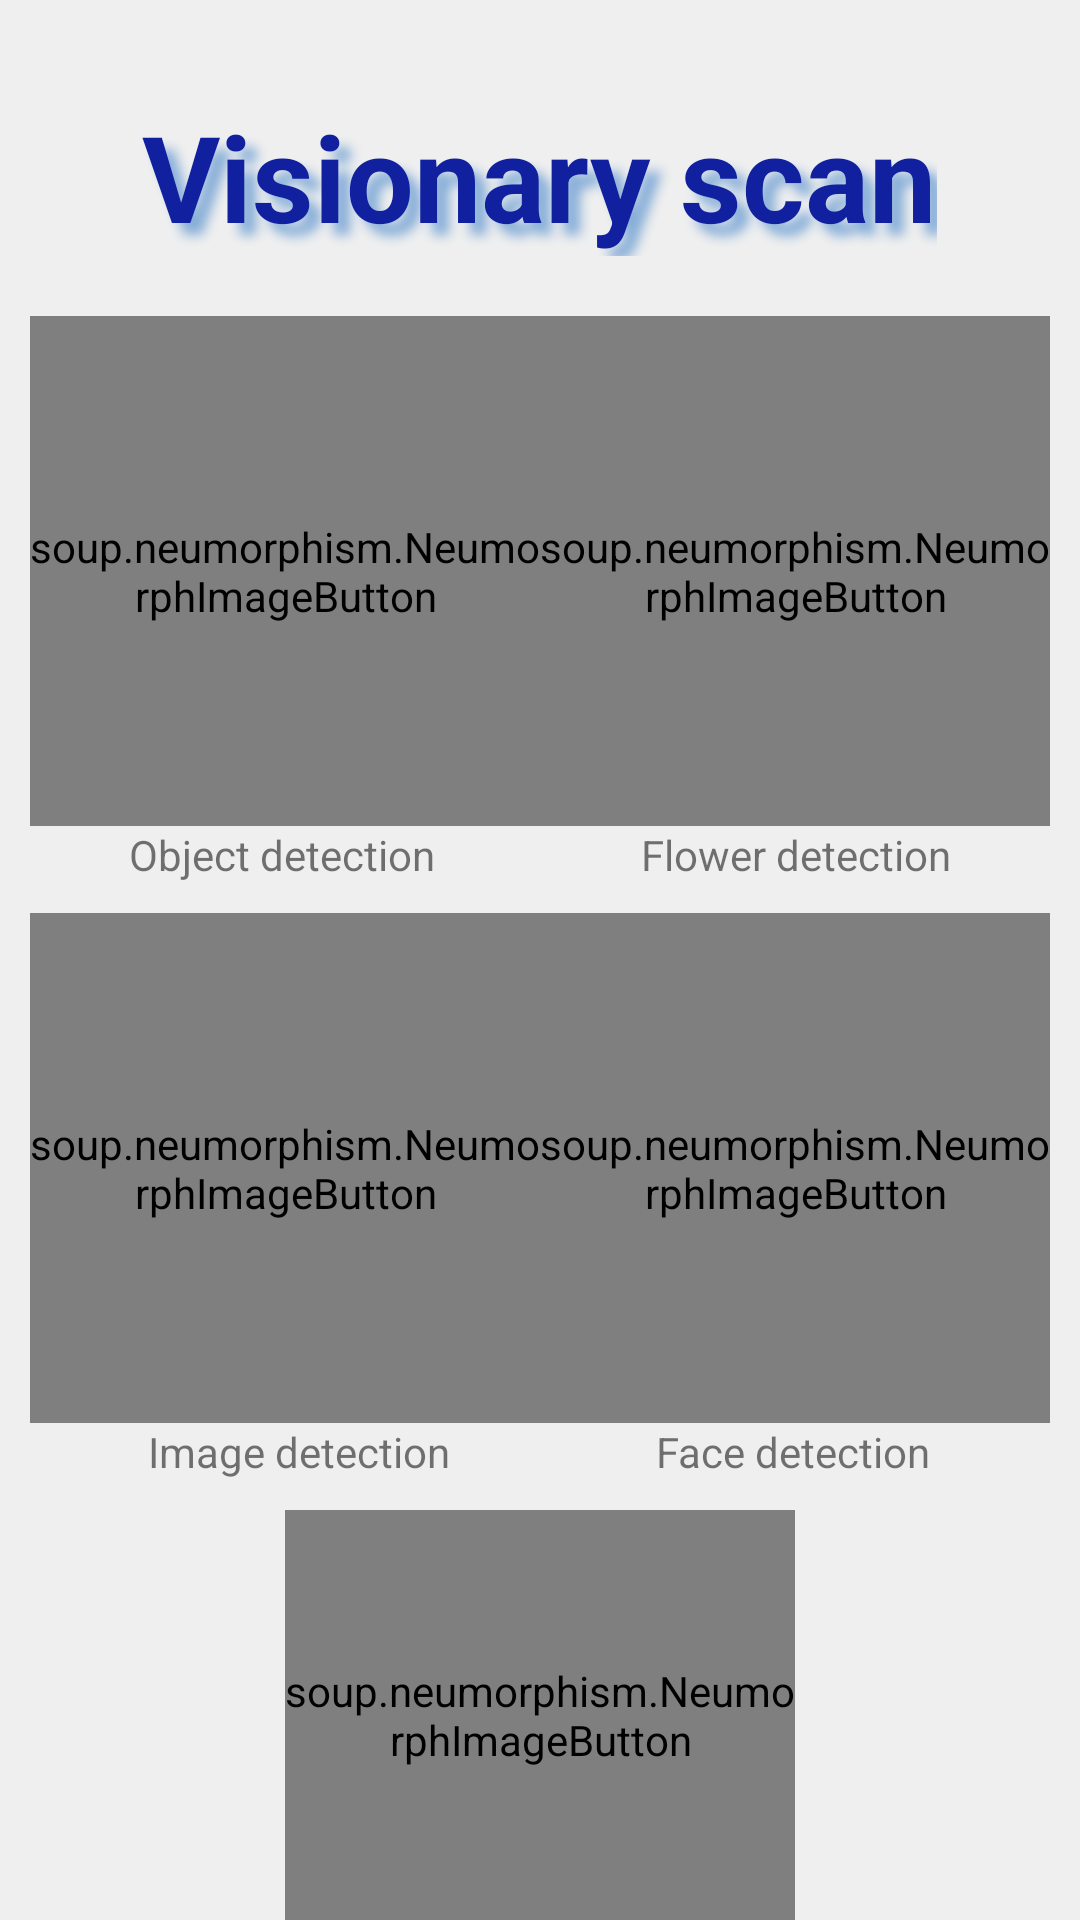

Android layout source for this screen:
<!-- AndroidManifest.xml: application theme Theme.ObjectDetection -->
<!-- res/layout/activity_main.xml -->
<?xml version="1.0" encoding="utf-8"?>

<LinearLayout xmlns:android="http://schemas.android.com/apk/res/android"
    xmlns:app="http://schemas.android.com/apk/res-auto"
    xmlns:tools="http://schemas.android.com/tools"
    android:layout_width="match_parent"
    android:layout_height="match_parent"
    android:background="#efefef"
    android:orientation="vertical"
    tools:context=".MainActivity">


    <TextView
        android:layout_width="wrap_content"
        android:layout_height="wrap_content"
        android:text="Visionary scan"
        android:textColor="#11209F"
        android:layout_gravity="center"
        android:textSize="40dp"
        android:textAlignment="center"
        android:layout_marginTop="32dp"
        android:shadowColor="#87AED8"
        android:shadowDx="12"
        android:shadowDy="12"
        android:shadowRadius="9"
        android:textStyle="bold"
       />

<LinearLayout
    android:layout_width="match_parent"
    android:layout_height="wrap_content"
    android:layout_marginTop="20dp"
    android:background="#efefef"
    android:gravity="center">

    <soup.neumorphism.NeumorphImageButton
        android:id="@+id/button"
        style="@style/Widget.Neumorph.Button"
        android:layout_width="170dp"
        android:layout_height="170dp"
        android:src="@drawable/newobjectdetection"
        android:onClick="onGotoImageActivity"

    />


    <soup.neumorphism.NeumorphImageButton
        android:id="@+id/button2"
        android:layout_width="170dp"
        android:layout_height="170dp"
        android:src="@drawable/newflower"
        style="@style/Widget.Neumorph.Button"
        android:onClick="onGotoFlowerActivity"
        />
</LinearLayout>
    <LinearLayout
        android:layout_width="match_parent"
        android:layout_height="wrap_content"
        android:orientation="horizontal"
        android:gravity="center">
        <TextView
            android:layout_width="wrap_content"
            android:layout_height="wrap_content"
            android:text="Object detection"
            android:layout_marginRight="6dp"
            />

        <TextView
            android:layout_width="wrap_content"
            android:layout_height="wrap_content"
            android:text="Flower detection"
            android:layout_marginLeft="62.55dp"/>
    </LinearLayout>

<LinearLayout
    android:layout_width="match_parent"
    android:layout_height="wrap_content"
    android:layout_marginTop="10dp"
    android:background="#efefef"
    android:gravity="center">

    <soup.neumorphism.NeumorphImageButton

        android:id="@+id/button3"
        android:layout_width="170dp"
        android:layout_height="170dp"
        android:src="@drawable/newimagedetection"
        style="@style/Widget.Neumorph.Button"
        android:onClick="onGotoObjectDetection"

        />

    <soup.neumorphism.NeumorphImageButton
        android:id="@+id/button4"
        android:layout_width="170dp"
        android:layout_height="170dp"
        android:src="@drawable/newfacedete"
        style="@style/Widget.Neumorph.Button"
        android:onClick="onGotoFaceDetection"
        />
</LinearLayout>
    <LinearLayout
        android:layout_width="match_parent"
        android:layout_height="wrap_content"
        android:orientation="horizontal"
        android:gravity="center">
        <TextView
            android:layout_width="wrap_content"
            android:layout_height="wrap_content"
            android:text="Image detection"
            android:layout_marginRight="6dp"
            />

        <TextView
            android:layout_width="wrap_content"
            android:layout_height="wrap_content"
            android:text="Face detection"
            android:layout_marginLeft="62.55dp"/>
    </LinearLayout>

<LinearLayout
        android:layout_width="match_parent"
        android:layout_height="wrap_content"
        android:layout_marginTop="10dp"
        android:background="#efefef"
        android:gravity="center">

    <soup.neumorphism.NeumorphImageButton
        android:id="@+id/button5"
        android:layout_width="170dp"
        android:layout_height="170dp"
        android:src="@drawable/newimageconverter"
        style="@style/Widget.Neumorph.Button"
        android:onClick="onGotoAudioClassification"
        />
</LinearLayout>
    <LinearLayout
        android:layout_width="match_parent"
        android:layout_height="wrap_content"
        android:orientation="horizontal"
        android:gravity="center">
        <TextView
            android:layout_width="wrap_content"
            android:layout_height="wrap_content"
            android:text="Image converter"/>

    </LinearLayout>
</LinearLayout>
<!-- resources referenced by this layout -->
<resources>
  <!-- drawable newflower: png bitmap (drawable, 16304 bytes) -->
  <!-- drawable newobjectdetection: png bitmap (drawable, 97083 bytes) -->
  <style name="Theme.ObjectDetection" parent="Theme.AppCompat.Light.NoActionBar">
          
          <item name="colorPrimary">@color/purple_500</item>
          <item name="colorPrimaryVariant">@color/purple_700</item>
          <item name="colorOnPrimary">@color/white</item>
          
          <item name="colorSecondary">@color/teal_200</item>
          <item name="colorSecondaryVariant">@color/teal_700</item>
          <item name="colorOnSecondary">@color/black</item>
          
          <item name="android:statusBarColor">@color/creamwhite</item>
          
      </style>
  <color name="purple_500">#FF6200EE</color>
  <color name="purple_700">#FF3700B3</color>
  <color name="white">#FFFFFFFF</color>
  <color name="teal_200">#FF03DAC5</color>
  <color name="teal_700">#FF018786</color>
  <color name="black">#FF000000</color>
  <color name="creamwhite">#efefef</color>
</resources>
